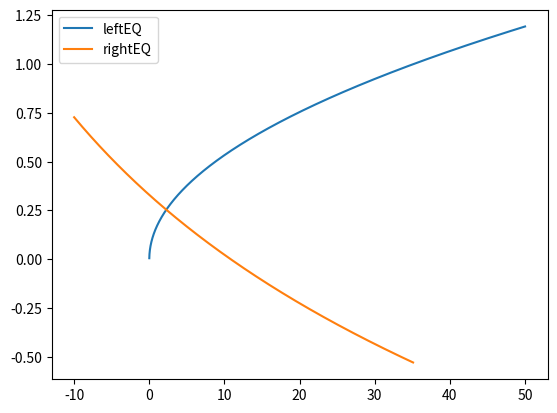

This figure's Python source:
import math as m
import sympy as sp
import numpy as np
import matplotlib.pyplot as plt

# constants declaration
mu = (1.672*10**(-27))/2
lambdaS = 2.80 * 10**(-15)
V0S = 35.1
omega = m.sqrt(3.57)
hBar = 6.626 * 10**(-34)

"""
xSym = sp.Symbol('x')

# equations declaration
eqnL0g = sp.sqrt(xSym / V0S)
eqnL0d = -1*sp.sqrt(1 - (xSym / V0S)) * (1/(sp.tan(omega*sp.sqrt(1 - (xSym / V0S)))))
eqn = sp.Eq(eqnL0g, eqnL0d)

#solving

print(sp.solve(eqn,minimal=True,warn=True))
"""


" SECTION VISUEL LOL xD"


def L1leftEQ(x):
    return np.sqrt(x / V0S)


def L1rightEQ(x):
    return -1*np.sqrt(1 - (x / V0S)) * (1/(np.tan(omega*np.sqrt(1 - (x / V0S)))))

scanArray = np.arange(-10, 50, 0.001)

plt.plot(scanArray, L1leftEQ(scanArray), label="leftEQ")
plt.plot(scanArray, L1rightEQ(scanArray), label="rightEQ")
plt.legend(loc="best")
plt.show()
